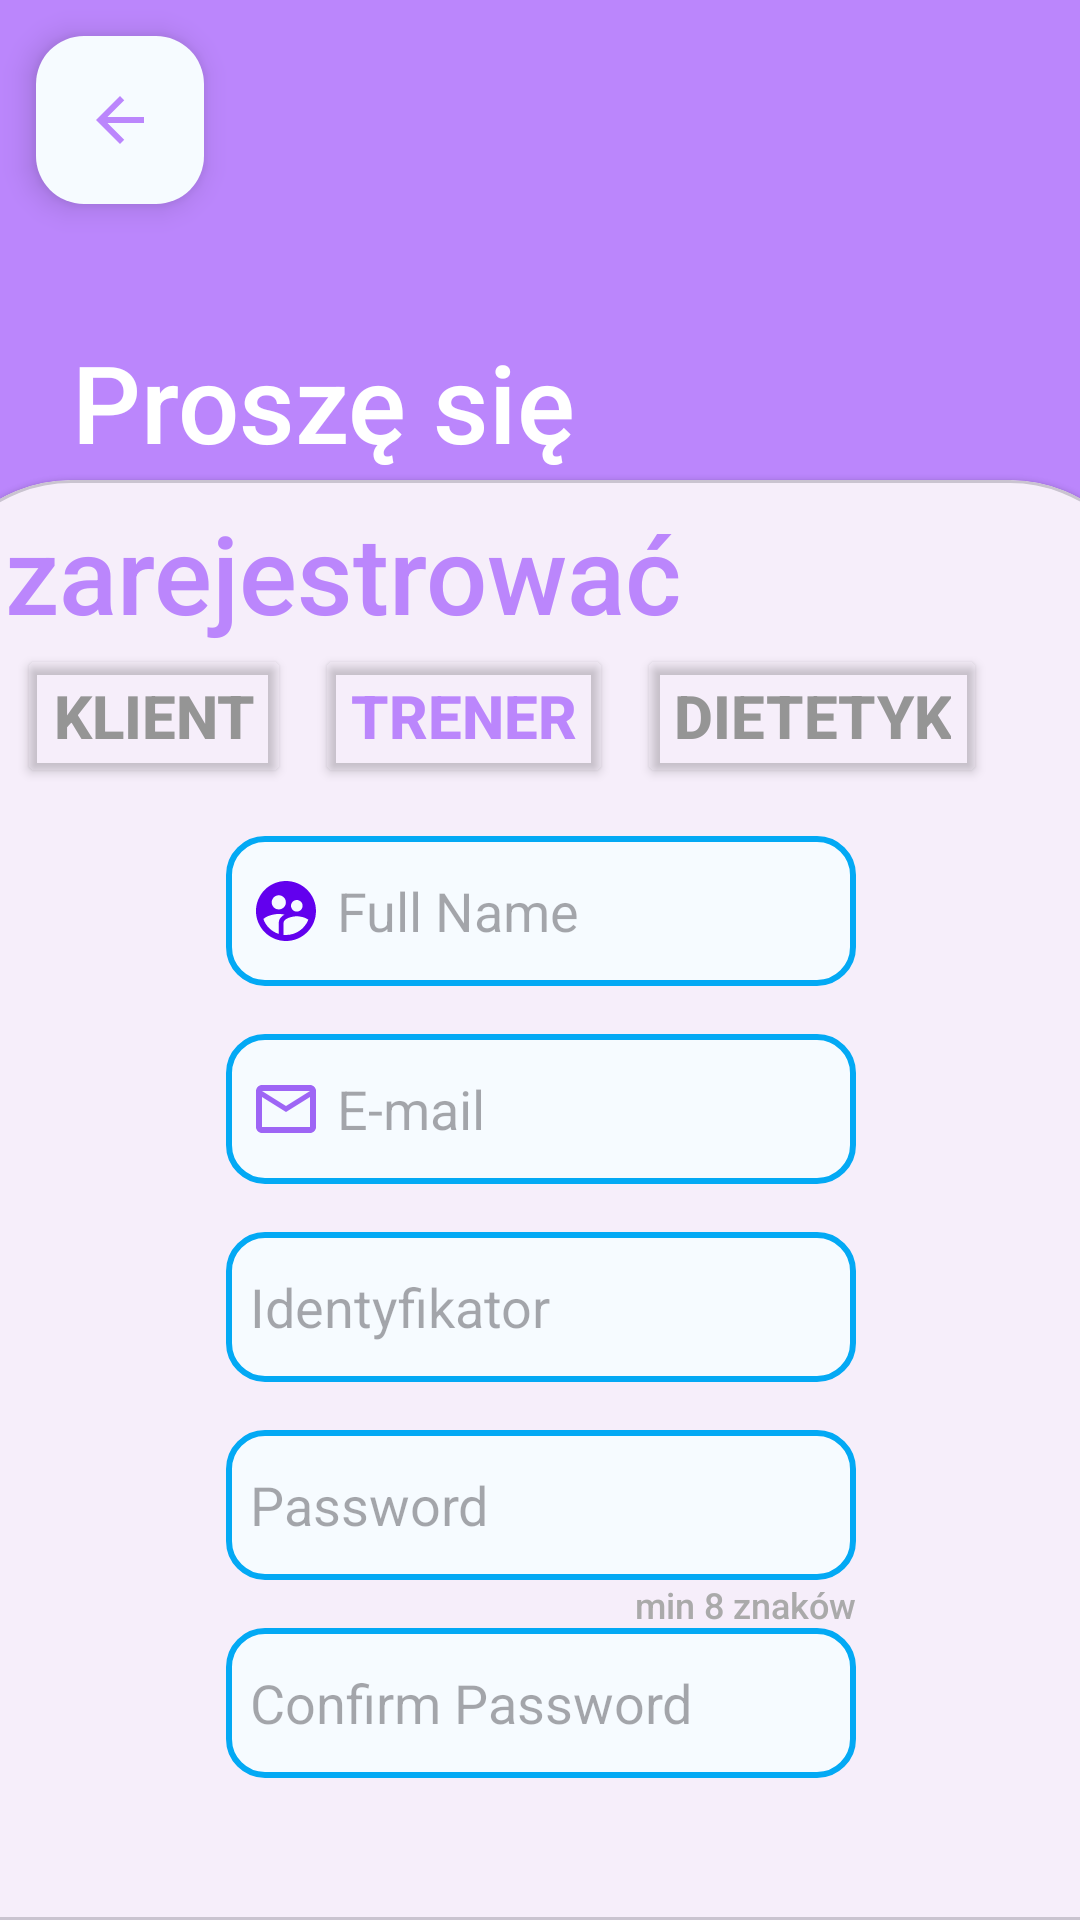

Android layout source for this screen:
<!-- AndroidManifest.xml: application theme Theme.LoginApplication -->
<!-- res/layout/activity_sign_up_trener.xml -->
<?xml version="1.0" encoding="utf-8"?>
<androidx.constraintlayout.widget.ConstraintLayout xmlns:android="http://schemas.android.com/apk/res/android"
    xmlns:app="http://schemas.android.com/apk/res-auto"
    xmlns:tools="http://schemas.android.com/tools"
    android:layout_width="match_parent"
    android:layout_height="match_parent"
    android:background="@color/purple_200"
    tools:context=".SignUpTrenerActivity">

    <androidx.constraintlayout.widget.Guideline
        android:id="@+id/guideline"
        android:layout_width="wrap_content"
        android:layout_height="wrap_content"
        android:orientation="horizontal"
        app:layout_constraintGuide_percent="0.25" />

    <com.google.android.material.floatingactionbutton.FloatingActionButton
        android:id="@+id/back_btn_sutrener"
        android:layout_width="wrap_content"
        android:layout_height="wrap_content"
        android:layout_marginStart="12dp"
        android:layout_marginTop="12dp"
        android:clickable="true"
        app:backgroundTint="@color/app_theme_light"
        app:layout_constraintStart_toStartOf="parent"
        app:layout_constraintTop_toTopOf="parent"
        app:srcCompat="@drawable/baseline_arrow_back_24"
        app:tint="@color/purple_200" />

    <TextView
        android:id="@+id/head_part1_sutrener"
        android:layout_width="wrap_content"
        android:layout_height="wrap_content"
        android:layout_marginStart="24dp"
        android:layout_marginBottom="2dp"
        android:fontFamily="sans-serif-medium"
        android:text="Proszę się"
        android:textColor="@color/white"
        android:textSize="36dp"
        app:layout_constraintBottom_toTopOf="@+id/guideline"
        app:layout_constraintStart_toStartOf="parent" />

    <com.google.android.material.card.MaterialCardView
        android:id="@+id/cardView"
        style="@style/custom_card_view_style"
        android:layout_width="409dp"
        android:layout_height="0dp"
        app:layout_constraintBottom_toBottomOf="parent"
        app:layout_constraintEnd_toEndOf="parent"
        app:layout_constraintStart_toStartOf="parent"
        app:layout_constraintTop_toTopOf="@+id/guideline">

        <androidx.constraintlayout.widget.ConstraintLayout
            android:layout_width="match_parent"
            android:layout_height="match_parent">

            <EditText
                android:id="@+id/name_box_sutrener"
                android:layout_width="wrap_content"
                android:layout_height="50dp"
                android:layout_marginTop="16dp"
                android:background="@drawable/edit_text_background"
                android:drawableLeft="@drawable/baseline_supervised_user_circle_24"
                android:drawablePadding="5dp"
                android:drawableTint="@color/purple_500"
                android:ems="10"
                android:hint="Full Name"
                android:inputType="text"
                android:padding="8dp"
                app:layout_constraintEnd_toEndOf="parent"
                app:layout_constraintStart_toStartOf="parent"
                app:layout_constraintTop_toBottomOf="@+id/trener_sutrener" />

            <EditText
                android:id="@+id/email_box_sutrener"
                android:layout_width="wrap_content"
                android:layout_height="50dp"
                android:layout_marginTop="16dp"
                android:background="@drawable/edit_text_background"
                android:drawableLeft="@drawable/baseline_mail_outline_24"
                android:drawablePadding="5dp"
                android:drawableTint="@color/purple_500"
                android:ems="10"
                android:hint="E-mail"
                android:inputType="textEmailAddress"
                android:padding="8dp"
                app:layout_constraintEnd_toEndOf="parent"
                app:layout_constraintStart_toStartOf="parent"
                app:layout_constraintTop_toBottomOf="@+id/name_box_sutrener" />

            <EditText
                android:id="@+id/email_box2_sutrener"
                android:layout_width="wrap_content"
                android:layout_height="50dp"
                android:layout_marginTop="16dp"
                android:background="@drawable/edit_text_background"
                android:drawableLeft="@drawable/baseline_check_circle_outline_24"
                android:drawablePadding="5dp"
                android:drawableTint="@color/purple_500"
                android:ems="10"
                android:hint="Identyfikator"
                android:inputType="textEmailAddress"
                android:padding="8dp"
                app:layout_constraintEnd_toEndOf="parent"
                app:layout_constraintStart_toStartOf="parent"
                app:layout_constraintTop_toBottomOf="@+id/email_box_sutrener" />

            <EditText
                android:id="@+id/password_box_sutrener"
                android:layout_width="wrap_content"
                android:layout_height="50dp"
                android:layout_marginTop="16dp"
                android:background="@drawable/edit_text_background"
                android:drawableLeft="@drawable/baseline_lock_24"
                android:drawablePadding="5dp"
                android:drawableTint="@color/purple_500"
                android:ems="10"
                android:hint="Password"
                android:inputType="textPassword"
                android:padding="8dp"
                app:layout_constraintEnd_toEndOf="parent"
                app:layout_constraintStart_toStartOf="parent"
                app:layout_constraintTop_toBottomOf="@+id/email_box2_sutrener" />

            <TextView
                android:id="@+id/extra_box_sutrener"
                android:layout_width="wrap_content"
                android:layout_height="wrap_content"
                android:fontFamily="sans-serif-medium"
                android:text="min 8 znaków"
                android:textColor="@android:color/darker_gray"
                android:textSize="12dp"
                app:layout_constraintEnd_toEndOf="@+id/password_box_sutrener"
                app:layout_constraintTop_toBottomOf="@+id/password_box_sutrener" />

            <EditText
                android:id="@+id/confirm_box_sutrener"
                android:layout_width="wrap_content"
                android:layout_height="50dp"
                android:layout_marginTop="16dp"
                android:background="@drawable/edit_text_background"
                android:drawableLeft="@drawable/baseline_lock_24"
                android:drawablePadding="5dp"
                android:drawableTint="@color/purple_500"
                android:ems="10"
                android:hint="Confirm Password"
                android:inputType="textPassword"
                android:padding="8dp"
                app:layout_constraintEnd_toEndOf="parent"
                app:layout_constraintStart_toStartOf="parent"
                app:layout_constraintTop_toBottomOf="@+id/password_box_sutrener" />

            <Button
                android:id="@+id/signup_sutrener"
                android:layout_width="0dp"
                android:layout_height="60dp"
                android:layout_marginStart="80dp"
                android:layout_marginTop="48dp"
                android:layout_marginEnd="80dp"
                android:backgroundTint="@color/purple_200"
                android:text="Sign Up"
                android:textSize="18dp"
                app:layout_constraintEnd_toEndOf="parent"
                app:layout_constraintStart_toStartOf="parent"
                app:layout_constraintTop_toBottomOf="@+id/confirm_box_sutrener" />

            <LinearLayout
                android:id="@+id/linearLayout"
                android:layout_width="wrap_content"
                android:layout_height="wrap_content"
                android:layout_marginTop="16dp"
                android:orientation="horizontal"
                app:layout_constraintEnd_toEndOf="parent"
                app:layout_constraintStart_toStartOf="parent"
                app:layout_constraintTop_toBottomOf="@+id/signup_sutrener">

                <TextView
                    android:id="@+id/account_text_sutrener"
                    android:layout_width="wrap_content"
                    android:layout_height="wrap_content"
                    android:layout_weight="0"
                    android:text="Already have an account?"
                    android:textColor="@android:color/darker_gray" />

                <TextView
                    android:id="@+id/login_btn_sutrener"
                    android:layout_width="wrap_content"
                    android:layout_height="wrap_content"
                    android:layout_marginStart="5dp"
                    android:layout_weight="0"
                    android:text="Log In"
                    android:textColor="@color/purple_500"
                    android:textStyle="bold" />
            </LinearLayout>

            <TextView
                android:id="@+id/head_part2_sutrener"
                android:layout_width="wrap_content"
                android:layout_height="wrap_content"
                android:layout_marginStart="12dp"
                android:layout_marginTop="-8dp"
                android:fontFamily="sans-serif-medium"
                android:text="zarejestrować"
                android:textColor="@color/purple_200"
                android:textSize="36dp"
                app:layout_constraintStart_toStartOf="parent"
                app:layout_constraintTop_toTopOf="parent" />

            <Button
                android:id="@+id/klient_sutrener"
                android:layout_width="wrap_content"
                android:layout_height="wrap_content"
                android:layout_marginStart="16dp"
                android:backgroundTint="#00FFFFFF"
                android:text="Klient"
                android:textColor="#959595"
                android:textSize="20sp"
                android:textStyle="bold"
                app:cornerRadius="10dp"
                app:layout_constraintStart_toStartOf="parent"
                app:layout_constraintTop_toBottomOf="@+id/head_part2_sutrener" />

            <Button
                android:id="@+id/trener_sutrener"
                android:layout_width="wrap_content"
                android:layout_height="wrap_content"
                android:layout_marginStart="8dp"
                android:backgroundTint="#00FFFFFF"
                android:text="Trener"
                android:textColor="@color/purple_200"
                android:textSize="20sp"
                android:textStyle="bold"
                app:cornerRadius="10dp"
                app:layout_constraintStart_toEndOf="@+id/klient_sutrener"
                app:layout_constraintTop_toBottomOf="@+id/head_part2_sutrener" />

            <Button
                android:id="@+id/dietetyk_sutrener"
                android:layout_width="wrap_content"
                android:layout_height="wrap_content"
                android:layout_marginStart="8dp"
                android:backgroundTint="#00FFFFFF"
                android:text="Dietetyk"
                android:textColor="#959595"
                android:textSize="20sp"
                android:textStyle="bold"
                app:cornerRadius="10dp"
                app:layout_constraintStart_toEndOf="@+id/trener_sutrener"
                app:layout_constraintTop_toBottomOf="@+id/head_part2_sutrener" />

        </androidx.constraintlayout.widget.ConstraintLayout>

    </com.google.android.material.card.MaterialCardView>
</androidx.constraintlayout.widget.ConstraintLayout>
<!-- resources referenced by this layout -->
<resources>
  <color name="app_theme_light">#f6fbff</color>
  <color name="purple_200">#FFBB86FC</color>
  <color name="purple_500">#FF6200EE</color>
  <color name="white">#FFFFFFFF</color>
  <!-- drawable baseline_arrow_back_24 (drawable) -->
  <vector android:alpha="1.0" android:autoMirrored="true"
      android:height="24dp" android:tint="#000000"
      android:viewportHeight="24" android:viewportWidth="24"
      android:width="24dp" xmlns:android="http://schemas.android.com/apk/res/android">
      <path android:fillColor="@android:color/white" android:pathData="M20,11H7.83l5.59,-5.59L12,4l-8,8 8,8 1.41,-1.41L7.83,13H20v-2z"/>
  </vector>
  <!-- drawable baseline_mail_outline_24 (drawable) -->
  <vector android:alpha="0.6" android:height="24dp" android:tint="#000000"
      android:viewportHeight="24" android:viewportWidth="24"
      android:width="24dp" xmlns:android="http://schemas.android.com/apk/res/android">
      <path android:fillColor="@android:color/white" android:pathData="M20,4L4,4c-1.1,0 -1.99,0.9 -1.99,2L2,18c0,1.1 0.9,2 2,2h16c1.1,0 2,-0.9 2,-2L22,6c0,-1.1 -0.9,-2 -2,-2zM20,18L4,18L4,8l8,5 8,-5v10zM12,11L4,6h16l-8,5z"/>
  </vector>
  <!-- drawable baseline_supervised_user_circle_24 (drawable) -->
  <vector android:alpha="1" android:height="24dp" android:tint="#000000"
      android:viewportHeight="24" android:viewportWidth="24"
      android:width="24dp" xmlns:android="http://schemas.android.com/apk/res/android">
      <path android:fillColor="@android:color/white" android:pathData="M11.99,2c-5.52,0 -10,4.48 -10,10s4.48,10 10,10 10,-4.48 10,-10 -4.48,-10 -10,-10zM15.6,8.34c1.07,0 1.93,0.86 1.93,1.93 0,1.07 -0.86,1.93 -1.93,1.93 -1.07,0 -1.93,-0.86 -1.93,-1.93 -0.01,-1.07 0.86,-1.93 1.93,-1.93zM9.6,6.76c1.3,0 2.36,1.06 2.36,2.36 0,1.3 -1.06,2.36 -2.36,2.36s-2.36,-1.06 -2.36,-2.36c0,-1.31 1.05,-2.36 2.36,-2.36zM9.6,15.89v3.75c-2.4,-0.75 -4.3,-2.6 -5.14,-4.96 1.05,-1.12 3.67,-1.69 5.14,-1.69 0.53,0 1.2,0.08 1.9,0.22 -1.64,0.87 -1.9,2.02 -1.9,2.68zM11.99,20c-0.27,0 -0.53,-0.01 -0.79,-0.04v-4.07c0,-1.42 2.94,-2.13 4.4,-2.13 1.07,0 2.92,0.39 3.84,1.15 -1.17,2.97 -4.06,5.09 -7.45,5.09z"/>
  </vector>
  <!-- drawable edit_text_background (drawable) -->
  <?xml version="1.0" encoding="utf-8"?>
  <shape xmlns:android="http://schemas.android.com/apk/res/android"
      android:shape="rectangle">
  
      <solid android:color="@color/edit_text_background"/>
      <corners android:radius="12dp"/>
      <stroke android:width="2dp"
          android:color="@color/edit_text_border"/>
  </shape>
  <style name="custom_card_view_style" parent="Widget.MaterialComponents.CardView">
  
          <item name="shapeAppearanceOverlay">@style/custom_card_view</item>
      </style>
  <style name="Theme.LoginApplication" parent="Base.Theme.LoginApplication" />
  <color name="edit_text_background">#f6fbff</color>
  <color name="edit_text_border">#03a9f4</color>
  <style name="custom_card_view" parent="">
  
          <item name="cornerFamily">rounded</item>
          <item name="cornerSizeTopRight">48dp</item>
          <item name="cornerSizeTopLeft">48dp</item>
          <item name="cornerSizeBottomRight">0dp</item>
          <item name="cornerSizeBottomLeft">0dp</item>
  
      </style>
  <style name="Base.Theme.LoginApplication" parent="Theme.Material3.DayNight.NoActionBar">
          
          
      </style>
</resources>
